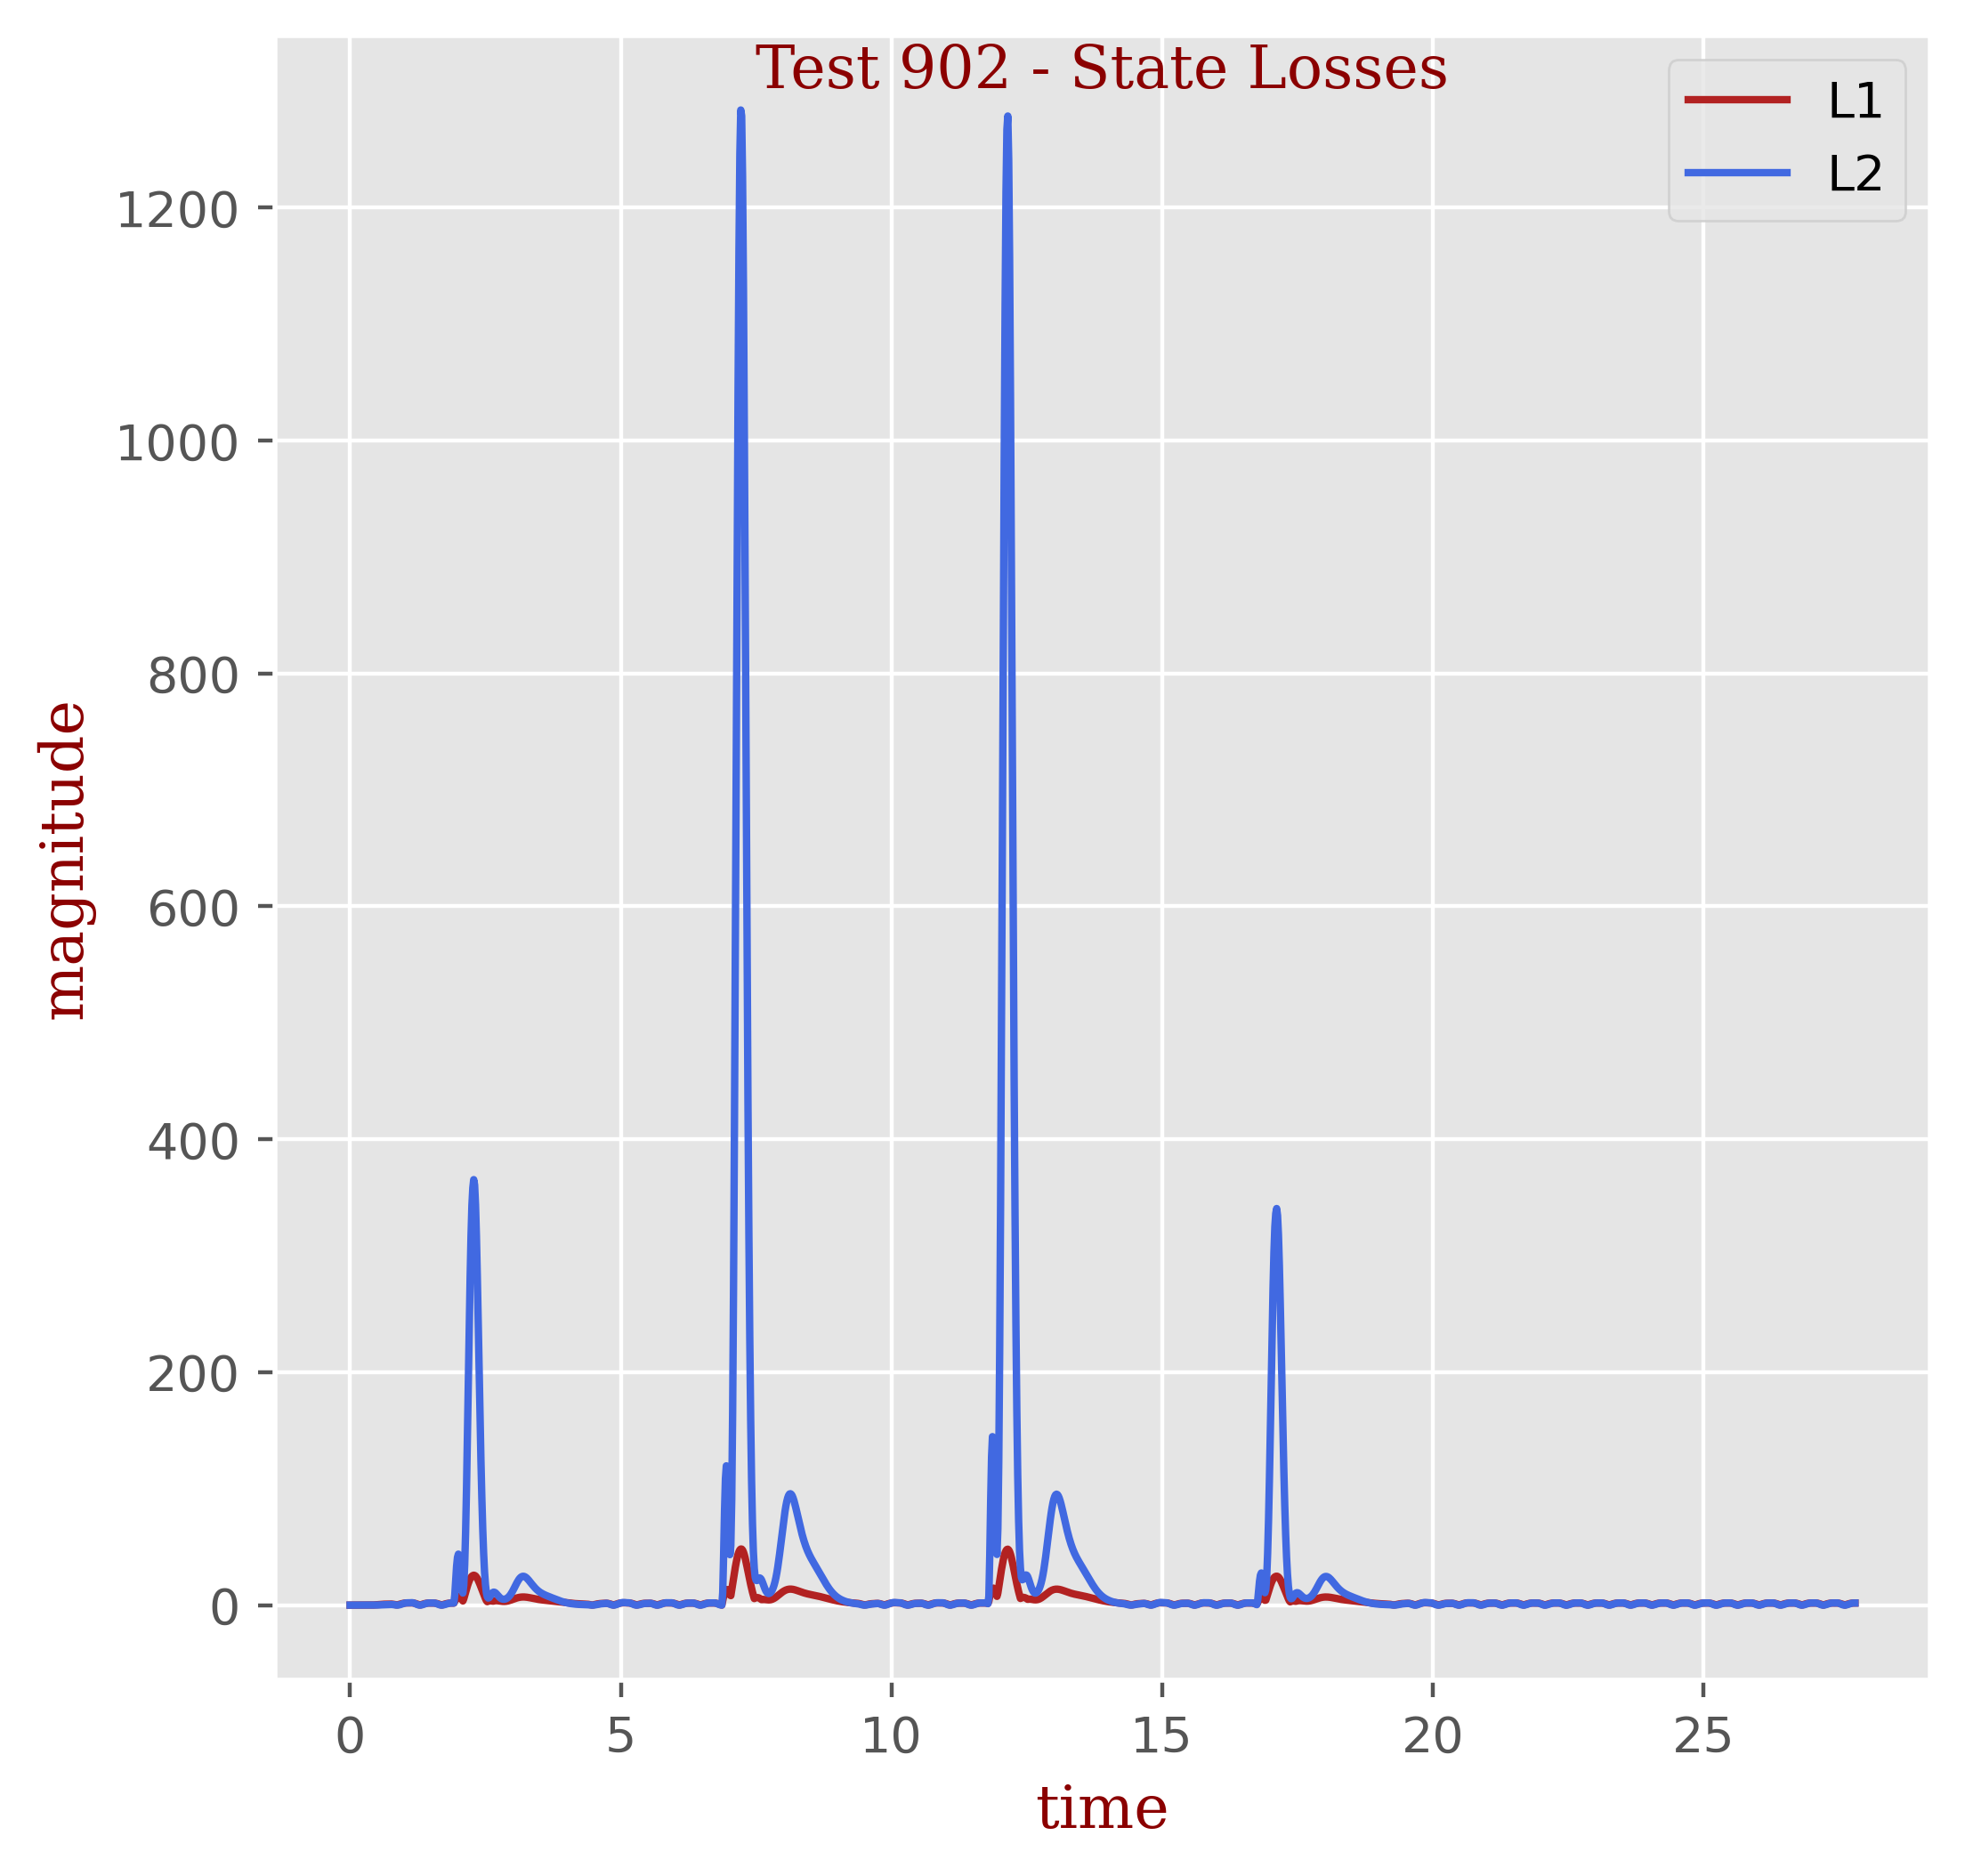

The table this chart was drawn from, first rows:
t, L1, L2
0.0, 0.0, 0.0
0.01667, 0.0036, 1.2960000000000003e-05
0.03333, 0.0054, 2.9160000000000002e-05
0.05, 0.0072, 3.24e-05
0.06667, 0.009, 5.5080000000000015e-05
0.08333, 0.009, 5.5080000000000015e-05
0.1, 0.009, 5.5080000000000015e-05
0.1167, 0.0126, 9.396000000000002e-05
0.1333, 0.0126, 9.396000000000002e-05
0.15, 0.0162, 0.0001458
0.1667, 0.018, 0.0001685
0.1833, 0.0198, 0.0002106
0.2, 0.0252, 0.000324
0.2167, 0.0288, 0.0004212
0.2333, 0.0342, 0.0005994
0.25, 0.0414, 0.0008716
0.2667, 0.0504, 0.001277
0.2833, 0.0576, 0.001665
0.3, 0.0702, 0.002466
0.3167, 0.081, 0.003282
0.3333, 0.0972, 0.004724
0.35, 0.1152, 0.006636
0.3667, 0.1386, 0.009607
0.3833, 0.1512, 0.01153
0.4, 0.153, 0.01242
0.4167, 0.1404, 0.01271
0.4333, 0.126, 0.01499
0.45, 0.1854, 0.0214
0.4667, 0.252, 0.03341
0.4833, 0.3222, 0.05204
0.5, 0.3942, 0.07797
0.5167, 0.4662, 0.1107
0.5333, 0.5346, 0.1482
0.55, 0.5976, 0.1879
0.5667, 0.6534, 0.2275
0.5833, 0.7038, 0.2662
0.6, 0.7416, 0.2975
0.6167, 0.7704, 0.3225
0.6333, 0.7884, 0.3382
0.65, 0.8046, 0.3541
0.6667, 0.819, 0.3713
0.6833, 0.837, 0.3955
0.7, 0.8568, 0.4268
0.7167, 0.8766, 0.4648
0.7333, 0.8982, 0.5137
0.75, 0.9072, 0.5573
0.7667, 0.8766, 0.5511
0.7833, 0.8028, 0.4902
0.8, 0.6858, 0.3839
0.8167, 0.5346, 0.2584
0.8333, 0.3924, 0.138
0.85, 0.288, 0.05133
0.8667, 0.1728, 0.01836
0.8833, 0.3168, 0.05145
0.9, 0.5508, 0.1543
0.9167, 0.7812, 0.3233
0.9333, 0.999, 0.5442
0.95, 1.199, 0.7984
0.9667, 1.381, 1.07
0.9833, 1.535, 1.331
... 1,609 more rows
